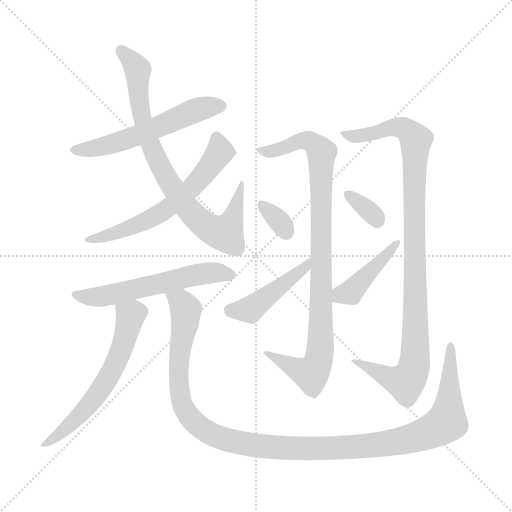
t = 0.00 s
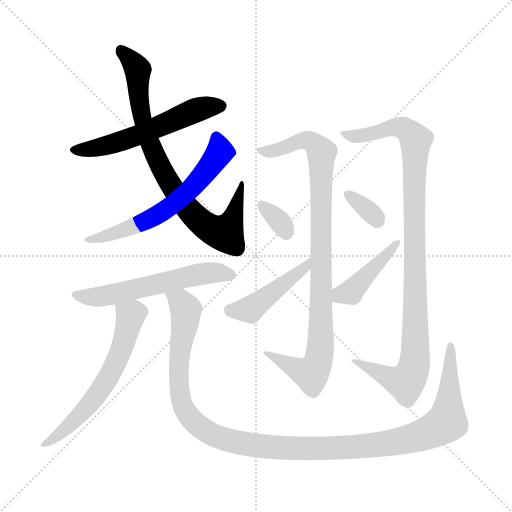
t = 1.87 s
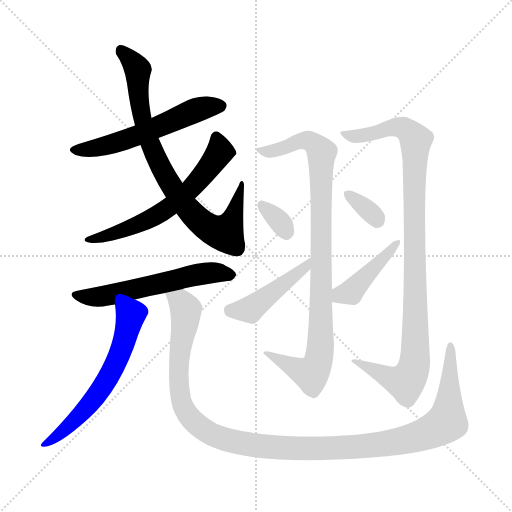
t = 3.75 s
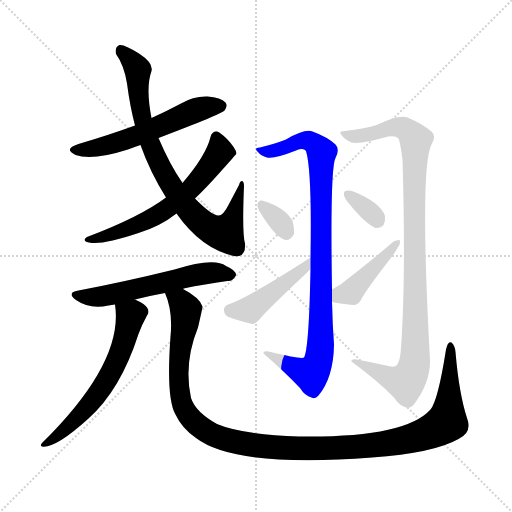
t = 5.62 s
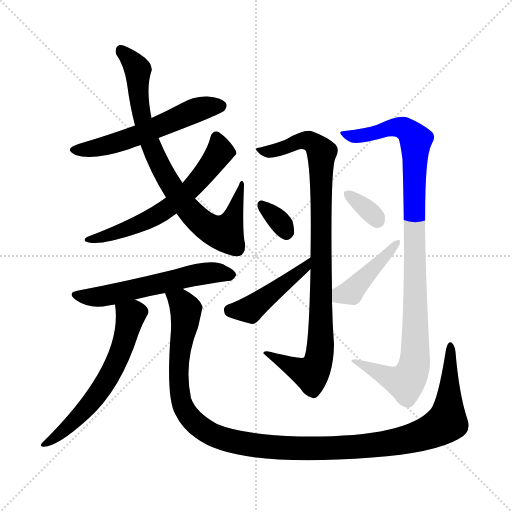
t = 7.49 s
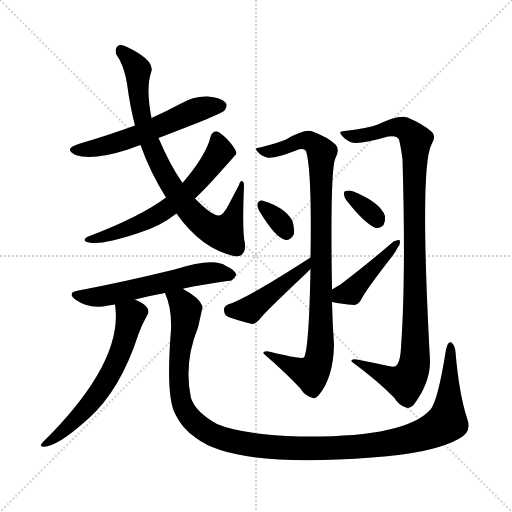
t = 9.37 s

The animated SVG that drew these frames (rendered in a browser with its animation timeline set to each time). Animation: 12 CSS @keyframes rules; one cycle of 9.37 s.

<svg version="1.1" viewBox="0 0 1024 1024" xmlns="http://www.w3.org/2000/svg">
  <g stroke="lightgray" stroke-dasharray="1,1" stroke-width="1" transform="scale(4, 4)">
    <line x1="0" y1="0" x2="256" y2="256"></line>
    <line x1="256" y1="0" x2="0" y2="256"></line>
    <line x1="128" y1="0" x2="128" y2="256"></line>
    <line x1="0" y1="128" x2="256" y2="128"></line>
  </g>
<g transform="scale(1, -1) translate(0, -900)">
   <style type="text/css">
    @keyframes keyframes0 {
      from {
       stroke: blue;
       stroke-dashoffset: 560;
       stroke-width: 128;
       }
       65% {
       animation-timing-function: step-end;
       stroke: blue;
       stroke-dashoffset: 0;
       stroke-width: 128;
       }
       to {
       stroke: black;
       stroke-width: 1024;
       }
       }
       #make-me-a-hanzi-animation-0 {
         animation: keyframes0 0.705729s both;
         animation-delay: 0.000000s;
         animation-timing-function: linear;
       }
    @keyframes keyframes1 {
      from {
       stroke: blue;
       stroke-dashoffset: 805;
       stroke-width: 128;
       }
       72% {
       animation-timing-function: step-end;
       stroke: blue;
       stroke-dashoffset: 0;
       stroke-width: 128;
       }
       to {
       stroke: black;
       stroke-width: 1024;
       }
       }
       #make-me-a-hanzi-animation-1 {
         animation: keyframes1 0.905111s both;
         animation-delay: 0.705729s;
         animation-timing-function: linear;
       }
    @keyframes keyframes2 {
      from {
       stroke: blue;
       stroke-dashoffset: 614;
       stroke-width: 128;
       }
       67% {
       animation-timing-function: step-end;
       stroke: blue;
       stroke-dashoffset: 0;
       stroke-width: 128;
       }
       to {
       stroke: black;
       stroke-width: 1024;
       }
       }
       #make-me-a-hanzi-animation-2 {
         animation: keyframes2 0.749674s both;
         animation-delay: 1.610840s;
         animation-timing-function: linear;
       }
    @keyframes keyframes3 {
      from {
       stroke: blue;
       stroke-dashoffset: 571;
       stroke-width: 128;
       }
       65% {
       animation-timing-function: step-end;
       stroke: blue;
       stroke-dashoffset: 0;
       stroke-width: 128;
       }
       to {
       stroke: black;
       stroke-width: 1024;
       }
       }
       #make-me-a-hanzi-animation-3 {
         animation: keyframes3 0.714681s both;
         animation-delay: 2.360514s;
         animation-timing-function: linear;
       }
    @keyframes keyframes4 {
      from {
       stroke: blue;
       stroke-dashoffset: 604;
       stroke-width: 128;
       }
       66% {
       animation-timing-function: step-end;
       stroke: blue;
       stroke-dashoffset: 0;
       stroke-width: 128;
       }
       to {
       stroke: black;
       stroke-width: 1024;
       }
       }
       #make-me-a-hanzi-animation-4 {
         animation: keyframes4 0.741536s both;
         animation-delay: 3.075195s;
         animation-timing-function: linear;
       }
    @keyframes keyframes5 {
      from {
       stroke: blue;
       stroke-dashoffset: 1213;
       stroke-width: 128;
       }
       80% {
       animation-timing-function: step-end;
       stroke: blue;
       stroke-dashoffset: 0;
       stroke-width: 128;
       }
       to {
       stroke: black;
       stroke-width: 1024;
       }
       }
       #make-me-a-hanzi-animation-5 {
         animation: keyframes5 1.237142s both;
         animation-delay: 3.816732s;
         animation-timing-function: linear;
       }
    @keyframes keyframes6 {
      from {
       stroke: blue;
       stroke-dashoffset: 929;
       stroke-width: 128;
       }
       75% {
       animation-timing-function: step-end;
       stroke: blue;
       stroke-dashoffset: 0;
       stroke-width: 128;
       }
       to {
       stroke: black;
       stroke-width: 1024;
       }
       }
       #make-me-a-hanzi-animation-6 {
         animation: keyframes6 1.006022s both;
         animation-delay: 5.053874s;
         animation-timing-function: linear;
       }
    @keyframes keyframes7 {
      from {
       stroke: blue;
       stroke-dashoffset: 328;
       stroke-width: 128;
       }
       52% {
       animation-timing-function: step-end;
       stroke: blue;
       stroke-dashoffset: 0;
       stroke-width: 128;
       }
       to {
       stroke: black;
       stroke-width: 1024;
       }
       }
       #make-me-a-hanzi-animation-7 {
         animation: keyframes7 0.516927s both;
         animation-delay: 6.059896s;
         animation-timing-function: linear;
       }
    @keyframes keyframes8 {
      from {
       stroke: blue;
       stroke-dashoffset: 435;
       stroke-width: 128;
       }
       59% {
       animation-timing-function: step-end;
       stroke: blue;
       stroke-dashoffset: 0;
       stroke-width: 128;
       }
       to {
       stroke: black;
       stroke-width: 1024;
       }
       }
       #make-me-a-hanzi-animation-8 {
         animation: keyframes8 0.604004s both;
         animation-delay: 6.576823s;
         animation-timing-function: linear;
       }
    @keyframes keyframes9 {
      from {
       stroke: blue;
       stroke-dashoffset: 1002;
       stroke-width: 128;
       }
       77% {
       animation-timing-function: step-end;
       stroke: blue;
       stroke-dashoffset: 0;
       stroke-width: 128;
       }
       to {
       stroke: black;
       stroke-width: 1024;
       }
       }
       #make-me-a-hanzi-animation-9 {
         animation: keyframes9 1.065430s both;
         animation-delay: 7.180827s;
         animation-timing-function: linear;
       }
    @keyframes keyframes10 {
      from {
       stroke: blue;
       stroke-dashoffset: 337;
       stroke-width: 128;
       }
       52% {
       animation-timing-function: step-end;
       stroke: blue;
       stroke-dashoffset: 0;
       stroke-width: 128;
       }
       to {
       stroke: black;
       stroke-width: 1024;
       }
       }
       #make-me-a-hanzi-animation-10 {
         animation: keyframes10 0.524251s both;
         animation-delay: 8.246257s;
         animation-timing-function: linear;
       }
    @keyframes keyframes11 {
      from {
       stroke: blue;
       stroke-dashoffset: 423;
       stroke-width: 128;
       }
       58% {
       animation-timing-function: step-end;
       stroke: blue;
       stroke-dashoffset: 0;
       stroke-width: 128;
       }
       to {
       stroke: black;
       stroke-width: 1024;
       }
       }
       #make-me-a-hanzi-animation-11 {
         animation: keyframes11 0.594238s both;
         animation-delay: 8.770508s;
         animation-timing-function: linear;
       }
</style>
<path d="M 317.0 624.0 Q 443.0 672.0 449.0 679.0 Q 456.0 688.0 451.0 695.0 Q 442.0 705.0 415.0 707.0 Q 387.0 708.0 362.0 693.0 Q 334.0 678.0 303.0 664.0 L 270.0 649.0 Q 218.0 630.0 157.0 612.0 Q 126.0 602.0 151.0 590.0 Q 184.0 578.0 256.0 601.0 Q 266.0 605.0 281.0 610.0 L 317.0 624.0 Z" fill="lightgray"></path> 
<path d="M 353.0 473.0 Q 404.0 400.0 473.0 387.0 Q 492.0 388.0 490.0 413.0 Q 484.0 434.0 488.0 528.0 Q 488.0 537.0 484.0 538.0 Q 480.0 538.0 478.0 530.0 Q 468.0 511.0 458.0 492.0 Q 446.0 468.0 437.0 469.0 Q 422.0 470.0 390.0 503.0 L 365.0 534.0 Q 340.0 570.0 317.0 624.0 L 303.0 664.0 Q 291.0 725.0 303.0 758.0 Q 307.0 774.0 278.0 793.0 Q 248.0 812.0 239.0 810.0 Q 229.0 806.0 232.0 792.0 Q 248.0 770.0 254.0 733.0 Q 260.0 687.0 270.0 649.0 L 281.0 610.0 Q 300.0 556.0 332.0 505.0 L 353.0 473.0 Z" fill="lightgray"></path> 
<path d="M 332.0 505.0 Q 280.0 466.0 174.0 426.0 Q 167.0 422.0 170.0 418.0 Q 191.0 405.0 277.0 434.0 Q 320.0 447.0 353.0 473.0 L 390.0 503.0 Q 412.0 524.0 437.0 552.0 Q 473.0 592.0 473.0 593.0 Q 472.0 603.0 454.0 622.0 Q 441.0 635.0 434.0 637.0 Q 424.0 638.0 421.0 626.0 Q 412.0 589.0 365.0 534.0 L 332.0 505.0 Z" fill="lightgray"></path> 
<path d="M 366.0 322.0 Q 367.0 325.0 455.0 338.0 Q 465.0 337.0 472.0 349.0 Q 473.0 359.0 452.0 368.0 Q 428.0 386.0 349.0 361.0 Q 247.0 336.0 157.0 319.0 Q 132.0 315.0 152.0 300.0 Q 179.0 281.0 217.0 289.0 Q 223.0 290.0 230.0 291.0 L 270.0 301.0 Q 297.0 308.0 330.0 314.0 L 366.0 322.0 Z" fill="lightgray"></path> 
<path d="M 230.0 291.0 Q 248.0 176.0 85.0 15.0 Q 79.0 9.0 84.0 7.0 Q 111.0 3.0 177.0 63.0 Q 241.0 120.0 277.0 232.0 Q 284.0 251.0 294.0 269.0 Q 300.0 276.0 294.0 285.0 Q 290.0 292.0 270.0 301.0 C 243.0 314.0 227.0 321.0 230.0 291.0 Z" fill="lightgray"></path> 
<path d="M 934.0 64.0 Q 918.0 113.0 911.0 196.0 Q 910.0 209.0 903.0 215.0 Q 896.0 219.0 892.0 201.0 Q 876.0 99.0 861.0 81.0 Q 810.0 24.0 598.0 27.0 Q 483.0 31.0 434.0 52.0 Q 391.0 76.0 382.0 104.0 Q 367.0 174.0 396.0 245.0 Q 405.0 284.0 405.0 287.0 Q 399.0 305.0 366.0 322.0 C 341.0 338.0 321.0 343.0 330.0 314.0 Q 346.0 278.0 341.0 227.0 Q 332.0 104.0 351.0 71.0 Q 364.0 43.0 392.0 24.0 Q 470.0 -36.0 744.0 -15.0 Q 868.0 -6.0 917.0 22.0 Q 945.0 35.0 934.0 64.0 Z" fill="lightgray"></path> 
<path d="M 664.0 321.0 Q 660.0 564.0 671.0 584.0 Q 680.0 602.0 671.0 611.0 Q 655.0 626.0 625.0 637.0 Q 610.0 643.0 572.0 621.0 Q 556.0 614.0 520.0 605.0 Q 507.0 604.0 515.0 597.0 Q 522.0 588.0 534.0 585.0 Q 549.0 582.0 592.0 599.0 Q 607.0 605.0 612.0 598.0 Q 624.0 559.0 621.0 385.0 L 621.0 362.0 Q 618.0 202.0 608.0 185.0 Q 602.0 181.0 542.0 196.0 Q 526.0 200.0 527.0 193.0 Q 573.0 153.0 600.0 124.0 Q 610.0 108.0 623.0 105.0 Q 630.0 101.0 637.0 109.0 Q 667.0 145.0 668.0 211.0 Q 665.0 251.0 664.0 296.0 L 664.0 321.0 Z" fill="lightgray"></path> 
<path d="M 518.0 479.0 Q 551.0 424.0 571.0 420.0 Q 581.0 419.0 588.0 432.0 Q 589.0 442.0 585.0 458.0 Q 570.0 486.0 524.0 499.0 Q 517.0 500.0 515.0 492.0 Q 514.0 486.0 518.0 479.0 Z" fill="lightgray"></path> 
<path d="M 621.0 385.0 Q 494.0 303.0 456.0 291.0 Q 447.0 287.0 448.0 279.0 Q 449.0 269.0 457.0 266.0 Q 476.0 259.0 504.0 252.0 Q 511.0 252.0 519.0 261.0 Q 525.0 271.0 612.0 353.0 Q 616.0 357.0 621.0 362.0 C 642.0 383.0 646.0 401.0 621.0 385.0 Z" fill="lightgray"></path> 
<path d="M 772.0 169.0 Q 745.0 175.0 719.0 180.0 Q 701.0 184.0 703.0 177.0 Q 757.0 137.0 788.0 105.0 Q 798.0 89.0 812.0 85.0 Q 819.0 82.0 827.0 90.0 Q 861.0 135.0 860.0 179.0 Q 839.0 566.0 863.0 611.0 Q 873.0 627.0 864.0 636.0 Q 846.0 652.0 815.0 665.0 Q 799.0 672.0 753.0 650.0 Q 732.0 643.0 689.0 638.0 Q 676.0 638.0 683.0 630.0 Q 690.0 620.0 703.0 615.0 Q 722.0 611.0 776.0 627.0 Q 794.0 630.0 798.0 621.0 Q 802.0 605.0 805.0 581.0 Q 812.0 346.0 802.0 205.0 Q 801.0 180.0 794.0 170.0 Q 790.0 164.0 772.0 169.0 Z" fill="lightgray"></path> 
<path d="M 698.0 493.0 Q 729.0 454.0 751.0 444.0 Q 761.0 443.0 767.0 450.0 Q 771.0 457.0 770.0 468.0 Q 761.0 495.0 707.0 517.0 Q 697.0 520.0 691.0 518.0 Q 687.0 517.0 688.0 510.0 Q 689.0 503.0 698.0 493.0 Z" fill="lightgray"></path> 
<path d="M 664.0 296.0 Q 683.0 292.0 709.0 290.0 Q 716.0 291.0 722.0 300.0 Q 728.0 315.0 784.0 387.0 Q 791.0 396.0 796.0 406.0 Q 802.0 413.0 799.0 420.0 Q 795.0 421.0 787.0 417.0 Q 741.0 377.0 681.0 331.0 Q 674.0 327.0 664.0 321.0 C 638.0 306.0 635.0 302.0 664.0 296.0 Z" fill="lightgray"></path> 
      <clipPath id="make-me-a-hanzi-clip-0">
      <path d="M 317.0 624.0 Q 443.0 672.0 449.0 679.0 Q 456.0 688.0 451.0 695.0 Q 442.0 705.0 415.0 707.0 Q 387.0 708.0 362.0 693.0 Q 334.0 678.0 303.0 664.0 L 270.0 649.0 Q 218.0 630.0 157.0 612.0 Q 126.0 602.0 151.0 590.0 Q 184.0 578.0 256.0 601.0 Q 266.0 605.0 281.0 610.0 L 317.0 624.0 Z" fill="lightgray"></path>
      </clipPath>
      <path clip-path="url(#make-me-a-hanzi-clip-0)" d="M 152.0 602.0 L 180.0 601.0 L 241.0 616.0 L 379.0 675.0 L 441.0 688.0 " fill="none" id="make-me-a-hanzi-animation-0" stroke-dasharray="432 864" stroke-linecap="round"></path>

      <clipPath id="make-me-a-hanzi-clip-1">
      <path d="M 353.0 473.0 Q 404.0 400.0 473.0 387.0 Q 492.0 388.0 490.0 413.0 Q 484.0 434.0 488.0 528.0 Q 488.0 537.0 484.0 538.0 Q 480.0 538.0 478.0 530.0 Q 468.0 511.0 458.0 492.0 Q 446.0 468.0 437.0 469.0 Q 422.0 470.0 390.0 503.0 L 365.0 534.0 Q 340.0 570.0 317.0 624.0 L 303.0 664.0 Q 291.0 725.0 303.0 758.0 Q 307.0 774.0 278.0 793.0 Q 248.0 812.0 239.0 810.0 Q 229.0 806.0 232.0 792.0 Q 248.0 770.0 254.0 733.0 Q 260.0 687.0 270.0 649.0 L 281.0 610.0 Q 300.0 556.0 332.0 505.0 L 353.0 473.0 Z" fill="lightgray"></path>
      </clipPath>
      <path clip-path="url(#make-me-a-hanzi-clip-1)" d="M 242.0 800.0 L 276.0 759.0 L 285.0 660.0 L 312.0 584.0 L 346.0 522.0 L 388.0 469.0 L 420.0 443.0 L 450.0 434.0 L 465.0 460.0 L 484.0 532.0 " fill="none" id="make-me-a-hanzi-animation-1" stroke-dasharray="677 1354" stroke-linecap="round"></path>

      <clipPath id="make-me-a-hanzi-clip-2">
      <path d="M 332.0 505.0 Q 280.0 466.0 174.0 426.0 Q 167.0 422.0 170.0 418.0 Q 191.0 405.0 277.0 434.0 Q 320.0 447.0 353.0 473.0 L 390.0 503.0 Q 412.0 524.0 437.0 552.0 Q 473.0 592.0 473.0 593.0 Q 472.0 603.0 454.0 622.0 Q 441.0 635.0 434.0 637.0 Q 424.0 638.0 421.0 626.0 Q 412.0 589.0 365.0 534.0 L 332.0 505.0 Z" fill="lightgray"></path>
      </clipPath>
      <path clip-path="url(#make-me-a-hanzi-clip-2)" d="M 433.0 625.0 L 439.0 593.0 L 381.0 521.0 L 348.0 492.0 L 261.0 443.0 L 175.0 420.0 " fill="none" id="make-me-a-hanzi-animation-2" stroke-dasharray="486 972" stroke-linecap="round"></path>

      <clipPath id="make-me-a-hanzi-clip-3">
      <path d="M 366.0 322.0 Q 367.0 325.0 455.0 338.0 Q 465.0 337.0 472.0 349.0 Q 473.0 359.0 452.0 368.0 Q 428.0 386.0 349.0 361.0 Q 247.0 336.0 157.0 319.0 Q 132.0 315.0 152.0 300.0 Q 179.0 281.0 217.0 289.0 Q 223.0 290.0 230.0 291.0 L 270.0 301.0 Q 297.0 308.0 330.0 314.0 L 366.0 322.0 Z" fill="lightgray"></path>
      </clipPath>
      <path clip-path="url(#make-me-a-hanzi-clip-3)" d="M 153.0 310.0 L 195.0 306.0 L 232.0 312.0 L 401.0 353.0 L 462.0 350.0 " fill="none" id="make-me-a-hanzi-animation-3" stroke-dasharray="443 886" stroke-linecap="round"></path>

      <clipPath id="make-me-a-hanzi-clip-4">
      <path d="M 230.0 291.0 Q 248.0 176.0 85.0 15.0 Q 79.0 9.0 84.0 7.0 Q 111.0 3.0 177.0 63.0 Q 241.0 120.0 277.0 232.0 Q 284.0 251.0 294.0 269.0 Q 300.0 276.0 294.0 285.0 Q 290.0 292.0 270.0 301.0 C 243.0 314.0 227.0 321.0 230.0 291.0 Z" fill="lightgray"></path>
      </clipPath>
      <path clip-path="url(#make-me-a-hanzi-clip-4)" d="M 238.0 286.0 L 261.0 269.0 L 237.0 184.0 L 216.0 144.0 L 158.0 66.0 L 88.0 11.0 " fill="none" id="make-me-a-hanzi-animation-4" stroke-dasharray="476 952" stroke-linecap="round"></path>

      <clipPath id="make-me-a-hanzi-clip-5">
      <path d="M 934.0 64.0 Q 918.0 113.0 911.0 196.0 Q 910.0 209.0 903.0 215.0 Q 896.0 219.0 892.0 201.0 Q 876.0 99.0 861.0 81.0 Q 810.0 24.0 598.0 27.0 Q 483.0 31.0 434.0 52.0 Q 391.0 76.0 382.0 104.0 Q 367.0 174.0 396.0 245.0 Q 405.0 284.0 405.0 287.0 Q 399.0 305.0 366.0 322.0 C 341.0 338.0 321.0 343.0 330.0 314.0 Q 346.0 278.0 341.0 227.0 Q 332.0 104.0 351.0 71.0 Q 364.0 43.0 392.0 24.0 Q 470.0 -36.0 744.0 -15.0 Q 868.0 -6.0 917.0 22.0 Q 945.0 35.0 934.0 64.0 Z" fill="lightgray"></path>
      </clipPath>
      <path clip-path="url(#make-me-a-hanzi-clip-5)" d="M 337.0 310.0 L 363.0 295.0 L 372.0 280.0 L 356.0 152.0 L 363.0 98.0 L 373.0 75.0 L 389.0 55.0 L 422.0 32.0 L 507.0 9.0 L 624.0 2.0 L 731.0 7.0 L 822.0 23.0 L 880.0 46.0 L 895.0 63.0 L 901.0 208.0 " fill="none" id="make-me-a-hanzi-animation-5" stroke-dasharray="1085 2170" stroke-linecap="round"></path>

      <clipPath id="make-me-a-hanzi-clip-6">
      <path d="M 664.0 321.0 Q 660.0 564.0 671.0 584.0 Q 680.0 602.0 671.0 611.0 Q 655.0 626.0 625.0 637.0 Q 610.0 643.0 572.0 621.0 Q 556.0 614.0 520.0 605.0 Q 507.0 604.0 515.0 597.0 Q 522.0 588.0 534.0 585.0 Q 549.0 582.0 592.0 599.0 Q 607.0 605.0 612.0 598.0 Q 624.0 559.0 621.0 385.0 L 621.0 362.0 Q 618.0 202.0 608.0 185.0 Q 602.0 181.0 542.0 196.0 Q 526.0 200.0 527.0 193.0 Q 573.0 153.0 600.0 124.0 Q 610.0 108.0 623.0 105.0 Q 630.0 101.0 637.0 109.0 Q 667.0 145.0 668.0 211.0 Q 665.0 251.0 664.0 296.0 L 664.0 321.0 Z" fill="lightgray"></path>
      </clipPath>
      <path clip-path="url(#make-me-a-hanzi-clip-6)" d="M 523.0 598.0 L 561.0 602.0 L 614.0 619.0 L 635.0 607.0 L 643.0 593.0 L 644.0 335.0 L 638.0 185.0 L 621.0 152.0 L 535.0 190.0 " fill="none" id="make-me-a-hanzi-animation-6" stroke-dasharray="801 1602" stroke-linecap="round"></path>

      <clipPath id="make-me-a-hanzi-clip-7">
      <path d="M 518.0 479.0 Q 551.0 424.0 571.0 420.0 Q 581.0 419.0 588.0 432.0 Q 589.0 442.0 585.0 458.0 Q 570.0 486.0 524.0 499.0 Q 517.0 500.0 515.0 492.0 Q 514.0 486.0 518.0 479.0 Z" fill="lightgray"></path>
      </clipPath>
      <path clip-path="url(#make-me-a-hanzi-clip-7)" d="M 526.0 488.0 L 564.0 451.0 L 572.0 434.0 " fill="none" id="make-me-a-hanzi-animation-7" stroke-dasharray="200 400" stroke-linecap="round"></path>

      <clipPath id="make-me-a-hanzi-clip-8">
      <path d="M 621.0 385.0 Q 494.0 303.0 456.0 291.0 Q 447.0 287.0 448.0 279.0 Q 449.0 269.0 457.0 266.0 Q 476.0 259.0 504.0 252.0 Q 511.0 252.0 519.0 261.0 Q 525.0 271.0 612.0 353.0 Q 616.0 357.0 621.0 362.0 C 642.0 383.0 646.0 401.0 621.0 385.0 Z" fill="lightgray"></path>
      </clipPath>
      <path clip-path="url(#make-me-a-hanzi-clip-8)" d="M 461.0 279.0 L 504.0 284.0 L 611.0 368.0 " fill="none" id="make-me-a-hanzi-animation-8" stroke-dasharray="307 614" stroke-linecap="round"></path>

      <clipPath id="make-me-a-hanzi-clip-9">
      <path d="M 772.0 169.0 Q 745.0 175.0 719.0 180.0 Q 701.0 184.0 703.0 177.0 Q 757.0 137.0 788.0 105.0 Q 798.0 89.0 812.0 85.0 Q 819.0 82.0 827.0 90.0 Q 861.0 135.0 860.0 179.0 Q 839.0 566.0 863.0 611.0 Q 873.0 627.0 864.0 636.0 Q 846.0 652.0 815.0 665.0 Q 799.0 672.0 753.0 650.0 Q 732.0 643.0 689.0 638.0 Q 676.0 638.0 683.0 630.0 Q 690.0 620.0 703.0 615.0 Q 722.0 611.0 776.0 627.0 Q 794.0 630.0 798.0 621.0 Q 802.0 605.0 805.0 581.0 Q 812.0 346.0 802.0 205.0 Q 801.0 180.0 794.0 170.0 Q 790.0 164.0 772.0 169.0 Z" fill="lightgray"></path>
      </clipPath>
      <path clip-path="url(#make-me-a-hanzi-clip-9)" d="M 692.0 630.0 L 717.0 628.0 L 801.0 646.0 L 813.0 641.0 L 831.0 620.0 L 829.0 173.0 L 823.0 152.0 L 809.0 136.0 L 712.0 174.0 " fill="none" id="make-me-a-hanzi-animation-9" stroke-dasharray="874 1748" stroke-linecap="round"></path>

      <clipPath id="make-me-a-hanzi-clip-10">
      <path d="M 698.0 493.0 Q 729.0 454.0 751.0 444.0 Q 761.0 443.0 767.0 450.0 Q 771.0 457.0 770.0 468.0 Q 761.0 495.0 707.0 517.0 Q 697.0 520.0 691.0 518.0 Q 687.0 517.0 688.0 510.0 Q 689.0 503.0 698.0 493.0 Z" fill="lightgray"></path>
      </clipPath>
      <path clip-path="url(#make-me-a-hanzi-clip-10)" d="M 695.0 512.0 L 756.0 458.0 " fill="none" id="make-me-a-hanzi-animation-10" stroke-dasharray="209 418" stroke-linecap="round"></path>

      <clipPath id="make-me-a-hanzi-clip-11">
      <path d="M 664.0 296.0 Q 683.0 292.0 709.0 290.0 Q 716.0 291.0 722.0 300.0 Q 728.0 315.0 784.0 387.0 Q 791.0 396.0 796.0 406.0 Q 802.0 413.0 799.0 420.0 Q 795.0 421.0 787.0 417.0 Q 741.0 377.0 681.0 331.0 Q 674.0 327.0 664.0 321.0 C 638.0 306.0 635.0 302.0 664.0 296.0 Z" fill="lightgray"></path>
      </clipPath>
      <path clip-path="url(#make-me-a-hanzi-clip-11)" d="M 672.0 302.0 L 707.0 321.0 L 794.0 414.0 " fill="none" id="make-me-a-hanzi-animation-11" stroke-dasharray="295 590" stroke-linecap="round"></path>

</g>
</svg>
